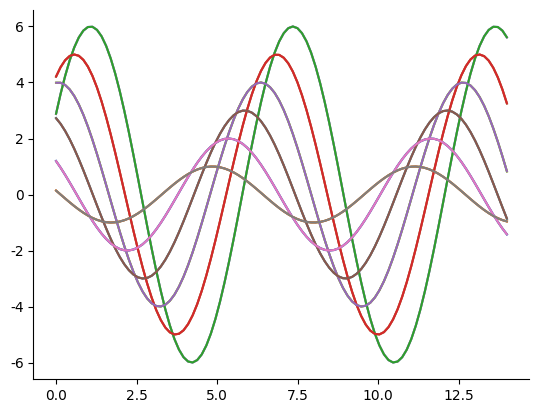
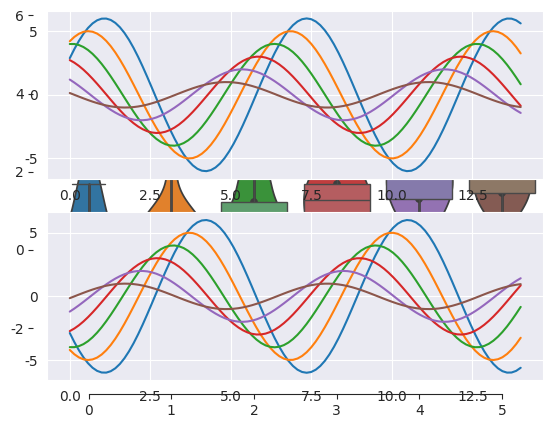
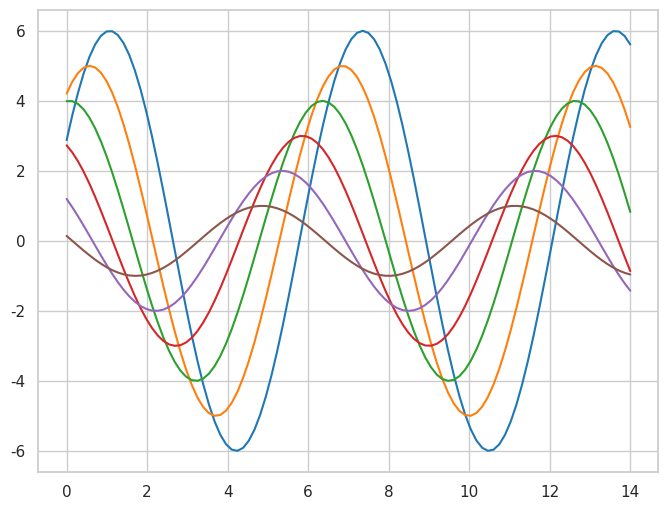
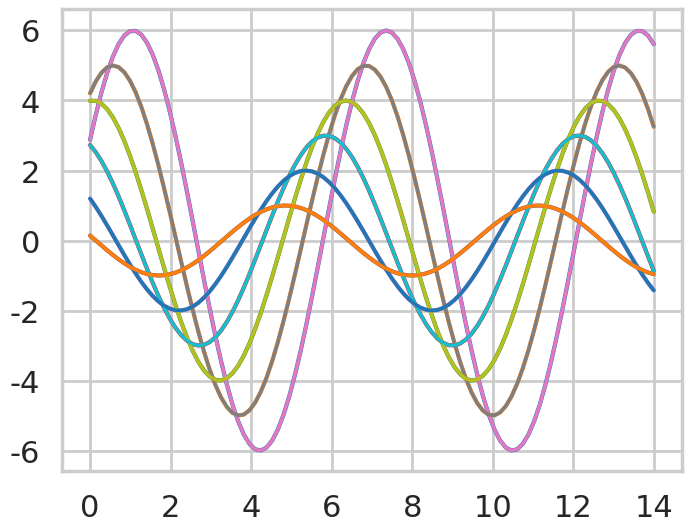

The matplotlib source for these figures, in order:
# -*- coding: utf-8 -*-
import numpy as np
import matplotlib.pyplot as plt
import matplotlib as mpl
# 定义种子
np.random.seed(sum(map(ord,'aesthetics')))

# 定义一个含便移的正弦图像，来比较传统的matplotlib和seaborn的不同
def sinplot(flip=1):
    x = np.linspace(0,14,100)
    for i in range(1,7):
        plt.plot(x,np.sin(x+i*0.5)*(7-i)*flip)
    plt.show()
sinplot()

import seaborn as sns
sinplot()

# 样式控制：axes_style()和set_style()
'''
darkgrid 黑色网格（默认）
whitegrid  白色网格
dark 黑色背景
white 白色背景
ticks 应该是四周都有刻度线的白色背景
'''
# sns.set_style('whitegrid')
data = np.random.normal(size=(20,6)) + np.arange(6) / 2
# print(data)
# sns.boxplot(data=data)


sns.set_style('white')
sns.set_style('ticks',{'xtick.major.size':8,'ytick.major.size':8})
sns.despine()
sinplot()
plt.show()

f,ax = plt.subplots()
sns.violinplot(data=data)
sns.despine(offset=10,trim=True)  #　offset两坐标轴离开的距离
plt.show()

# 通过往despine()中添加参数去控制边框
sns.set_style('whitegrid')
sns.boxplot(data=data,palette='deep')
sns.despine(left=True)  # 删除左边边框
st = sns.axes_style('darkgrid')
plt.show()

# 参数设置
'''
despine(fig=None,ax=None,top=True,right=True,left=False,
        bottom=False,offset=None,trim=False)
'''

'''
虽然来回切换非常容易，但sns也允许用with语句中套用axes_style()达到
临时设置参数的效果（仅对with块内的绘图函数起作用）。这也允许创建不同风格的坐标轴。
'''
with sns.axes_style('darkgrid'):
    plt.subplot(211)
    sinplot()
    plt.subplot(212)
    sinplot(-1)

# 查看具体的参数
'''
sns.axes_style()

{'axes.axisbelow': True,
 'axes.edgecolor': 'white',
 'axes.facecolor': '#EAEAF2',
 'axes.grid': True,
 'axes.labelcolor': '.15',
 'axes.linewidth': 0.0,
 'figure.facecolor': 'white',
 'font.family': ['sans-serif'],
 'font.sans-serif': ['Arial',
  'Liberation Sans',
  'Bitstream Vera Sans',
  'sans-serif'],
 'grid.color': 'white',
 'grid.linestyle': '-',
 'image.cmap': 'Greys',
 'legend.frameon': False,
 'legend.numpoints': 1,
 'legend.scatterpoints': 1,
 'lines.solid_capstyle': 'round',
 'text.color': '.15',
 'xtick.color': '.15',
 'xtick.direction': 'out',
 'xtick.major.size': 0.0,
 'xtick.minor.size': 0.0,
 'ytick.color': '.15',
 'ytick.direction': 'out',
 'ytick.major.size': 0.0,
 'ytick.minor.size': 0.0}
'''

# 另一组参数控制绘图元素的规模，这应该让您使用相同的代码来制作适合在较大或较小的情节适当的场景中使用的情节
# 首先，可以通过sns.set()重置参数

# 四种预设，按相对尺寸的顺序(线条越来越粗)，分别是paper，notebook, talk, and poster。notebook的样式是默认的，上面的绘图都是使用默认的notebook预设。

# default 默认设置
sns.set_context("notebook")
plt.figure(figsize=(8,6))
sinplot()

sns.set_context('poster')
plt.figure(figsize=(8,6))
sinplot()

sns.set_context('notebook',font_scale=1.5,
                rc={'lines.linewidth':2.5})
sinplot()
